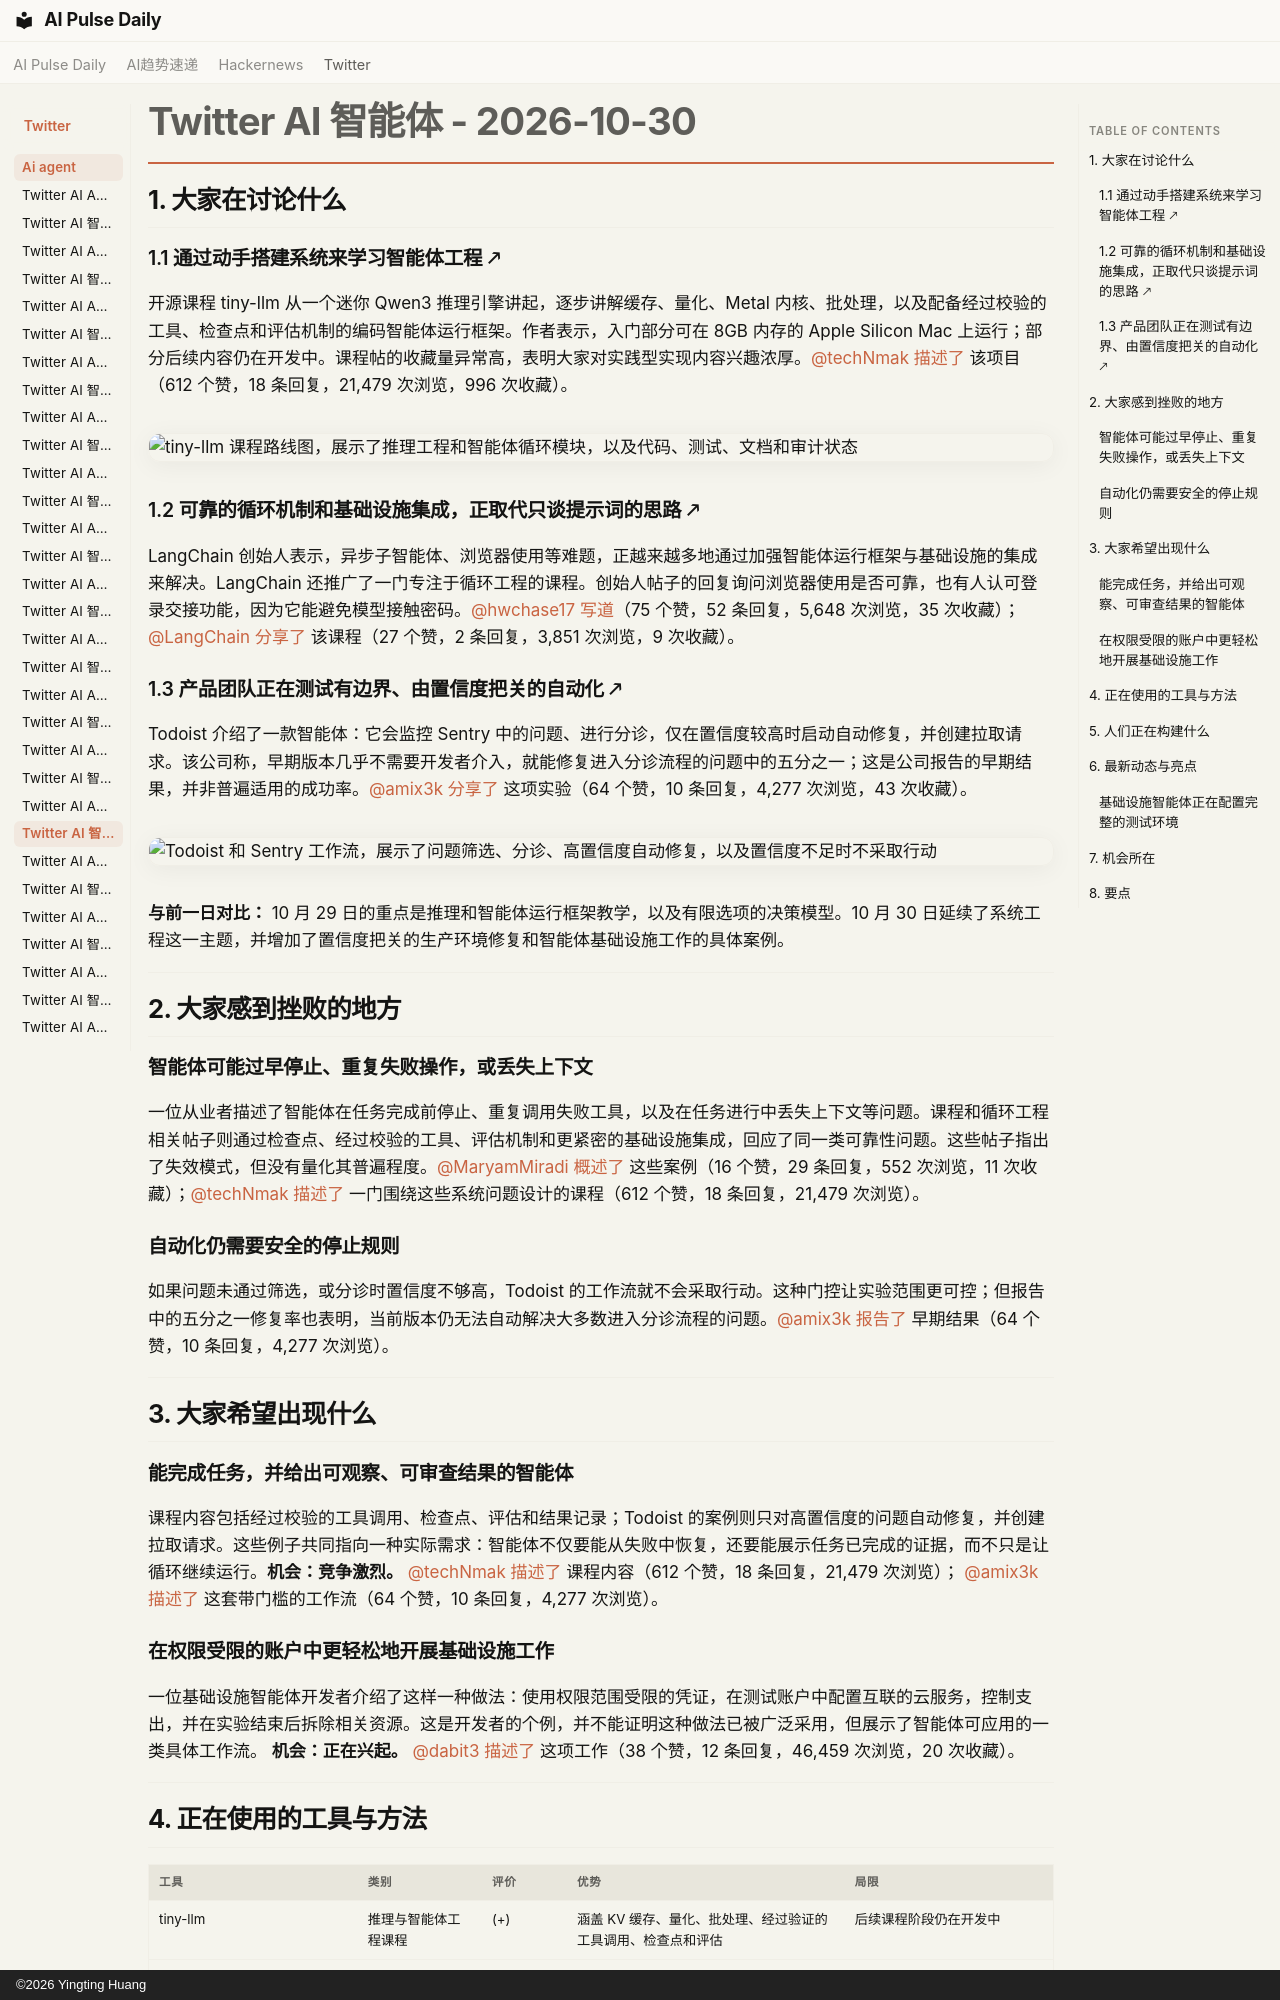

repository: vibewatch/vibewatch.github.io · page: twitter/ai-agent/2026-10-30.zh/index.html · generator: mkdocs · copyright: ©2026 Yingting Huang

# Twitter AI 智能体 - 2026-10-30

## 1. 大家在讨论什么

### 1.1 通过动手搭建系统来学习智能体工程 🡕

开源课程 tiny-llm 从一个迷你 Qwen3 推理引擎讲起，逐步讲解缓存、量化、Metal 内核、批处理，以及配备经过校验的工具、检查点和评估机制的编码智能体运行框架。作者表示，入门部分可在 8GB 内存的 Apple Silicon Mac 上运行；部分后续内容仍在开发中。课程帖的收藏量异常高，表明大家对实践型实现内容兴趣浓厚。[@techNmak](https://x.com/techNmak) [描述了](https://x.com/techNmak/status/2115879048606044324) 该项目（612 个赞，18 条回复，21,479 次浏览，996 次收藏）。

![tiny-llm 课程路线图，展示了推理工程和智能体循环模块，以及代码、测试、文档和审计状态](https://pbs.twimg.com/media/HV0cqImbsAAfFfx.jpg)

### 1.2 可靠的循环机制和基础设施集成，正取代只谈提示词的思路 🡕

LangChain 创始人表示，异步子智能体、浏览器使用等难题，正越来越多地通过加强智能体运行框架与基础设施的集成来解决。LangChain 还推广了一门专注于循环工程的课程。创始人帖子的回复询问浏览器使用是否可靠，也有人认可登录交接功能，因为它能避免模型接触密码。[@hwchase17](https://x.com/hwchase17) [写道](https://x.com/hwchase17/status/2115854759991369840)（75 个赞，52 条回复，5,648 次浏览，35 次收藏）；[@LangChain](https://x.com/LangChain) [分享了](https://x.com/LangChain/status/2116198446939938934) 该课程（27 个赞，2 条回复，3,851 次浏览，9 次收藏）。

### 1.3 产品团队正在测试有边界、由置信度把关的自动化 🡕

Todoist 介绍了一款智能体：它会监控 Sentry 中的问题、进行分诊，仅在置信度较高时启动自动修复，并创建拉取请求。该公司称，早期版本几乎不需要开发者介入，就能修复进入分诊流程的问题中的五分之一；这是公司报告的早期结果，并非普遍适用的成功率。[@amix3k](https://x.com/amix3k) [分享了](https://x.com/amix3k/status/2116219862762602861) 这项实验（64 个赞，10 条回复，4,277 次浏览，43 次收藏）。

![Todoist 和 Sentry 工作流，展示了问题筛选、分诊、高置信度自动修复，以及置信度不足时不采取行动](https://pbs.twimg.com/media/HV5Qa5IWcAETGUi.jpg)

**与前一日对比：** 10 月 29 日的重点是推理和智能体运行框架教学，以及有限选项的决策模型。10 月 30 日延续了系统工程这一主题，并增加了置信度把关的生产环境修复和智能体基础设施工作的具体案例。



---



## 2. 大家感到挫败的地方

### 智能体可能过早停止、重复失败操作，或丢失上下文

一位从业者描述了智能体在任务完成前停止、重复调用失败工具，以及在任务进行中丢失上下文等问题。课程和循环工程相关帖子则通过检查点、经过校验的工具、评估机制和更紧密的基础设施集成，回应了同一类可靠性问题。这些帖子指出了失效模式，但没有量化其普遍程度。[@MaryamMiradi](https://x.com/MaryamMiradi) [概述了](https://x.com/MaryamMiradi/status/2116269384926928950) 这些案例（16 个赞，29 条回复，552 次浏览，11 次收藏）；[@techNmak](https://x.com/techNmak) [描述了](https://x.com/techNmak/status/2115879048606044324) 一门围绕这些系统问题设计的课程（612 个赞，18 条回复，21,479 次浏览）。

### 自动化仍需要安全的停止规则

如果问题未通过筛选，或分诊时置信度不够高，Todoist 的工作流就不会采取行动。这种门控让实验范围更可控；但报告中的五分之一修复率也表明，当前版本仍无法自动解决大多数进入分诊流程的问题。[@amix3k](https://x.com/amix3k) [报告了](https://x.com/amix3k/status/2116219862762602861) 早期结果（64 个赞，10 条回复，4,277 次浏览）。



---



## 3. 大家希望出现什么

### 能完成任务，并给出可观察、可审查结果的智能体

课程内容包括经过校验的工具调用、检查点、评估和结果记录；Todoist 的案例则只对高置信度的问题自动修复，并创建拉取请求。这些例子共同指向一种实际需求：智能体不仅要能从失败中恢复，还要能展示任务已完成的证据，而不只是让循环继续运行。**机会：竞争激烈。** [@techNmak](https://x.com/techNmak) [描述了](https://x.com/techNmak/status/2115879048606044324) 课程内容（612 个赞，18 条回复，21,479 次浏览）； [@amix3k](https://x.com/amix3k) [描述了](https://x.com/amix3k/status/2116219862762602861) 这套带门槛的工作流（64 个赞，10 条回复，4,277 次浏览）。

### 在权限受限的账户中更轻松地开展基础设施工作

一位基础设施智能体开发者介绍了这样一种做法：使用权限范围受限的凭证，在测试账户中配置互联的云服务，控制支出，并在实验结束后拆除相关资源。这是开发者的个例，并不能证明这种做法已被广泛采用，但展示了智能体可应用的一类具体工作流。 **机会：正在兴起。** [@dabit3](https://x.com/dabit3) [描述了](https://x.com/dabit3/status/2116284352707662108) 这项工作（38 个赞，12 条回复，46,459 次浏览，20 次收藏）。





---
